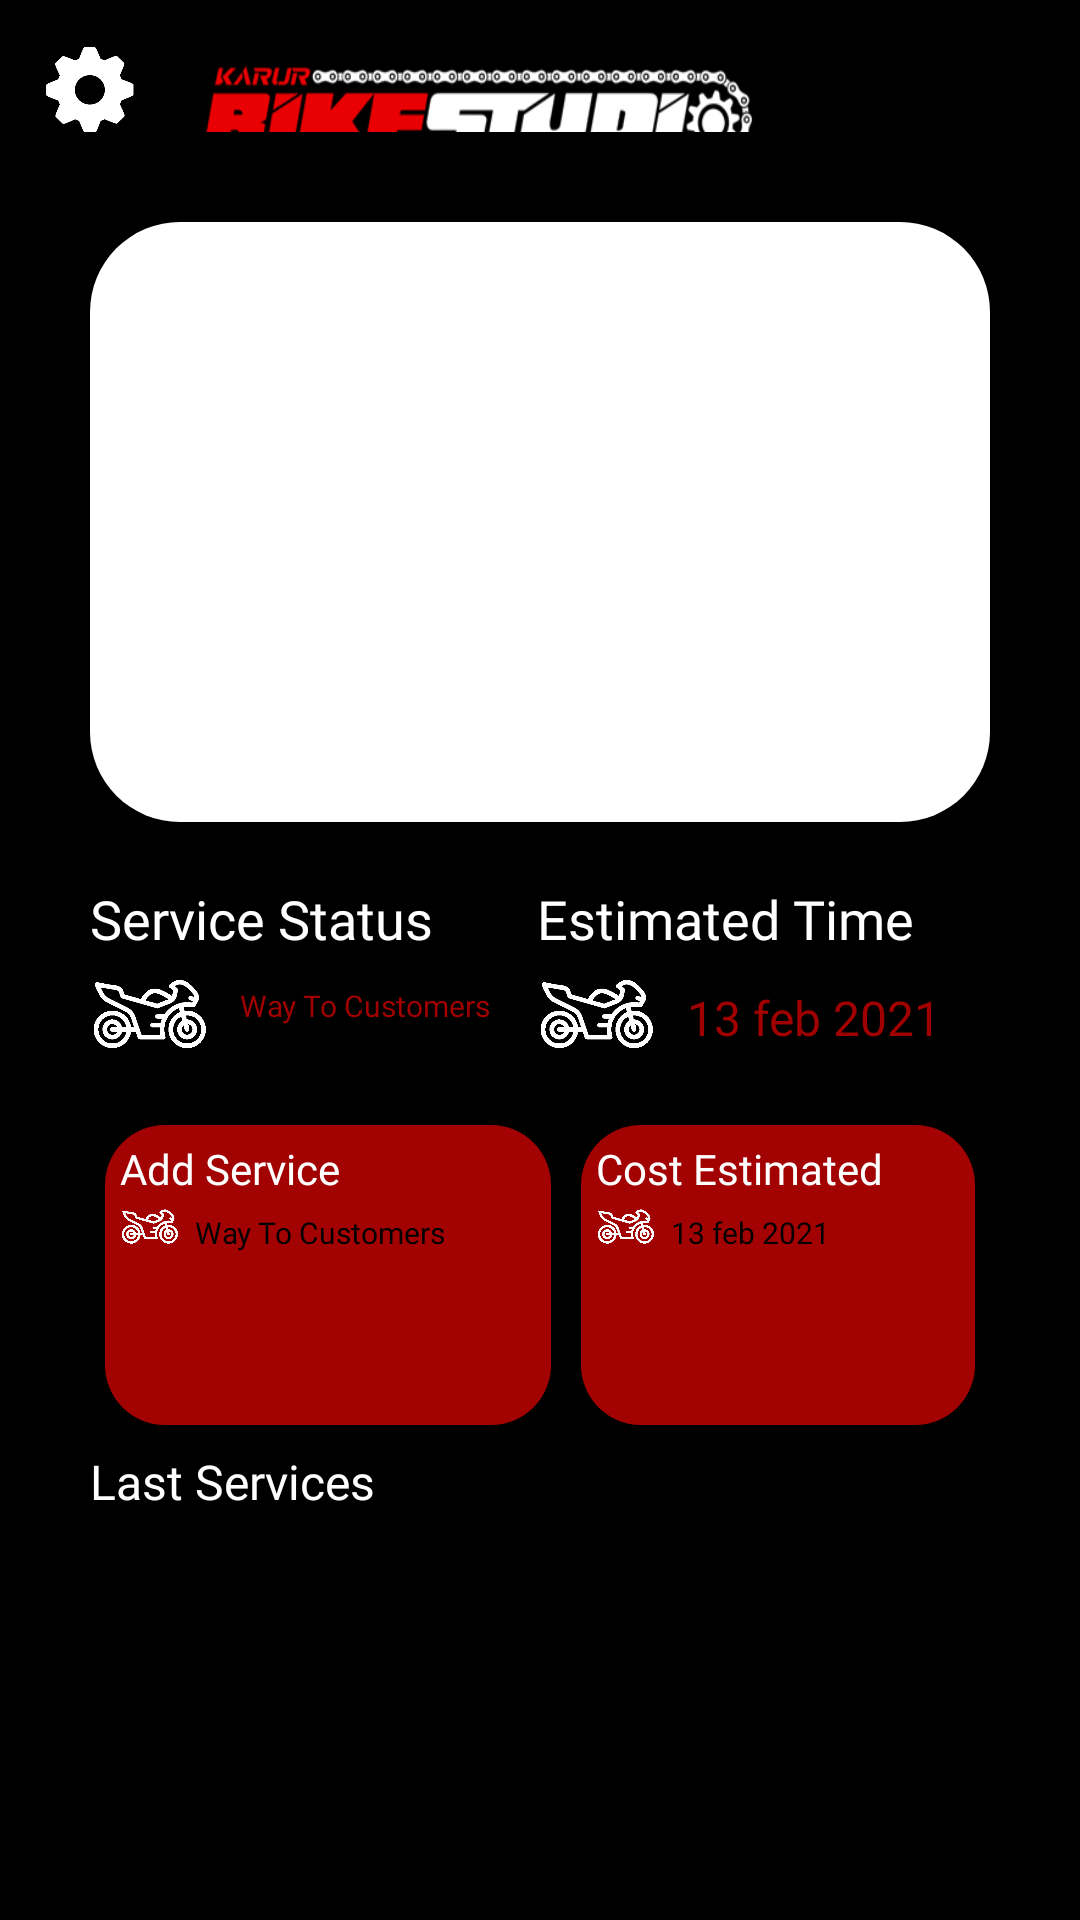

Here is an Android app screen rendered from its layout file. Give the layout XML and the strings, colors and styles it references.
<!-- AndroidManifest.xml: application theme Theme.Bikerstudio -->
<!-- res/layout/activity_history.xml -->
<?xml version="1.0" encoding="utf-8"?>

<RelativeLayout xmlns:android="http://schemas.android.com/apk/res/android"
    xmlns:app="http://schemas.android.com/apk/res-auto"
    xmlns:tools="http://schemas.android.com/tools"
    android:layout_width="match_parent"
    android:layout_height="match_parent"
    tools:context=".history"
    android:background="#000000">

    <include
        android:id="@+id/toolbar1"
        layout="@layout/toolbar"
        android:layout_width="match_parent"
        android:layout_height="44dp" />

    <ViewFlipper
        android:id="@+id/silder"
        android:layout_width="match_parent"
        android:layout_height="200dp"
        android:layout_below="@id/toolbar1"
        android:layout_marginStart="30dp"
        android:layout_marginTop="30dp"
        android:layout_marginEnd="30dp"
        android:layout_marginBottom="10dp"
        android:background="@drawable/whitesilder" />


    <LinearLayout
        android:layout_width="match_parent"
        android:layout_height="wrap_content"
        android:id="@+id/service_status"
        android:layout_centerHorizontal="true"
        android:layout_below="@+id/silder"
        android:layout_marginStart="30dp"
        android:layout_marginEnd="30dp"
        android:layout_marginTop="10dp"
        android:orientation="horizontal">

        <LinearLayout
            android:layout_width="wrap_content"
            android:layout_height="wrap_content"
            android:layout_weight="1"
            android:orientation="vertical"
            >

            <TextView
                android:layout_width="wrap_content"
                android:layout_height="wrap_content"
                android:text="Service Status"
                android:textColor="@color/white"
                android:textSize="18dp"
                android:fontFamily="@font/roboto_medium"/>

            <LinearLayout
                android:layout_width="wrap_content"
                android:layout_height="wrap_content"
                android:orientation="horizontal">

                <ImageView
                    android:layout_width="40dp"
                    android:layout_height="40dp"
                    android:background="@mipmap/s_bike"/>

                <TextView
                    android:layout_width="wrap_content"
                    android:layout_height="wrap_content"
                    android:text="Way To Customers"
                    android:textColor="#A10000"
                    android:textSize="10dp"
                    android:padding="10dp"
                    android:fontFamily="@font/roboto_medium"/>

            </LinearLayout>

        </LinearLayout>


        <LinearLayout
            android:layout_width="wrap_content"
            android:layout_height="wrap_content"
            android:layout_weight="1"
            android:orientation="vertical"

            >



            <TextView
                android:layout_width="wrap_content"
                android:layout_height="wrap_content"
                android:text="Estimated Time"
                android:textColor="@color/white"
                android:textSize="18dp"
                android:fontFamily="@font/roboto_medium"/>

            <LinearLayout
                android:layout_width="wrap_content"
                android:layout_height="wrap_content"
                android:orientation="horizontal">

                <ImageView
                    android:layout_width="40dp"
                    android:layout_height="40dp"
                    android:background="@mipmap/s_bike"/>

                <TextView
                    android:layout_width="wrap_content"
                    android:layout_height="wrap_content"
                    android:text="13 feb 2021"
                    android:textColor="#A10000"
                    android:textSize="16dp"
                    android:padding="10dp"
                    android:fontFamily="@font/roboto_medium"/>

            </LinearLayout>

        </LinearLayout>


    </LinearLayout>


    <LinearLayout
        android:id="@+id/service_baner"
        android:layout_width="match_parent"
        android:layout_height="wrap_content"
        android:layout_below="@+id/service_status"
        android:layout_marginStart="30dp"
        android:layout_marginTop="10dp"
        android:layout_marginEnd="30dp"
        android:orientation="horizontal">


        <LinearLayout
            android:layout_width="wrap_content"
            android:layout_height="100dp"
            android:layout_margin="5dp"
            android:layout_weight="1"
            android:background="@drawable/smallsilder"
            android:orientation="vertical">

            <TextView
                android:layout_width="wrap_content"
                android:layout_height="wrap_content"
                android:layout_marginStart="5dp"
                android:layout_marginTop="5dp"
                android:fontFamily="@font/roboto_medium"
                android:text="Add Service"
                android:textColor="@color/white"
                android:textSize="14dp" />

            <LinearLayout
                android:layout_width="wrap_content"
                android:layout_height="wrap_content"
                android:layout_marginStart="5dp"
                android:orientation="horizontal">

                <ImageView
                    android:layout_width="20dp"
                    android:layout_height="20dp"
                    android:background="@mipmap/s_bike" />

                <TextView
                    android:layout_width="wrap_content"
                    android:layout_height="wrap_content"
                    android:fontFamily="@font/roboto_medium"
                    android:padding="5dp"
                    android:text="Way To Customers"
                    android:textColor="#000000"
                    android:textSize="10dp" />

            </LinearLayout>

        </LinearLayout>

        <LinearLayout
            android:layout_width="wrap_content"
            android:layout_height="100dp"
            android:layout_weight="1"
            android:orientation="vertical"
            android:background="@drawable/smallsilder"
            android:layout_margin="5dp"

            >


            <TextView
                android:layout_width="wrap_content"
                android:layout_height="wrap_content"
                android:layout_marginStart="5dp"
                android:layout_marginTop="5dp"
                android:fontFamily="@font/roboto_medium"
                android:text="Cost Estimated"
                android:textColor="@color/white"
                android:textSize="14dp" />

            <LinearLayout
                android:layout_width="wrap_content"
                android:layout_height="wrap_content"
                android:orientation="horizontal"
                android:layout_marginStart="5dp">

                <ImageView
                    android:layout_width="20dp"
                    android:layout_height="20dp"
                    android:background="@mipmap/s_bike" />

                <TextView
                    android:layout_width="wrap_content"
                    android:layout_height="wrap_content"
                    android:fontFamily="@font/roboto_medium"
                    android:padding="5dp"
                    android:text="13 feb 2021"
                    android:textColor="#000000"
                    android:textSize="10dp" />

            </LinearLayout>

        </LinearLayout>


    </LinearLayout>


    <TextView
        android:id="@+id/last_services"
        android:layout_width="wrap_content"
        android:layout_height="wrap_content"
        android:layout_below="@id/service_baner"
        android:layout_marginStart="30dp"
        android:layout_marginTop="3dp"
        android:fontFamily="@font/roboto_medium"
        android:text="Last Services"
        android:textColor="@color/white"
        android:textSize="16dp" />

    <ListView
        android:layout_width="match_parent"
        android:layout_height="wrap_content"
        android:layout_below="@id/last_services"
        android:layout_margin="30dp"/>


</RelativeLayout>
<!-- res/layout/toolbar.xml (included above) -->
<?xml version="1.0" encoding="utf-8"?>

<RelativeLayout    xmlns:android="http://schemas.android.com/apk/res/android"
    xmlns:app="http://schemas.android.com/apk/res-auto"
    xmlns:tools="http://schemas.android.com/tools"
    android:layout_width="match_parent"
    android:background="@color/black"
    android:layout_height="match_parent">












    <LinearLayout
        android:layout_width="match_parent"
        android:layout_height="wrap_content"
        android:orientation="horizontal">

        <ImageView
            android:id="@+id/sidemenu"
            android:layout_width="50dp"
            android:layout_height="50dp"
            android:layout_margin="5dp"
            android:background="@mipmap/gear" />

        <ImageView
            android:id="@+id/logo"
            android:layout_width="200dp"
            android:layout_height="50dp"
            android:layout_marginStart="0dp"
            android:layout_marginTop="15dp"
            android:background="@mipmap/logo" />



    </LinearLayout>

</RelativeLayout>
<!-- resources referenced by this layout -->
<resources>
  <color name="black">#FF000000</color>
  <color name="white">#FFFFFFFF</color>
  <!-- drawable smallsilder (drawable) -->
  <?xml version="1.0" encoding="utf-8"?>
  
  <shape xmlns:android="http://schemas.android.com/apk/res/android"
      android:shape="rectangle">
  
  
  
      <corners android:radius="20dp" />
  
      <solid android:color="#A30202"/>
  
  
  
  </shape>
  <!-- drawable whitesilder (drawable) -->
  <?xml version="1.0" encoding="utf-8"?>
  
  <shape xmlns:android="http://schemas.android.com/apk/res/android"
      android:shape="rectangle">
  
  
  
      <corners android:radius="30dp" />
  
      <solid android:color="#FFFFFF"/>
  
  
  
  </shape>
  <!-- mipmap gear: png bitmap (mipmap-hdpi, 10306 bytes) -->
  <!-- mipmap logo: png bitmap (mipmap-hdpi, 52115 bytes) -->
  <!-- mipmap s_bike: png bitmap (mipmap-hdpi, 13679 bytes) -->
  <style name="Theme.Bikerstudio" parent="Theme.MaterialComponents.Light.NoActionBar">
          
          <item name="colorPrimary">@color/purple_500</item>
          <item name="colorPrimaryVariant">@color/purple_700</item>
          <item name="colorOnPrimary">@color/white</item>
          
          <item name="colorSecondary">@color/teal_200</item>
          <item name="colorSecondaryVariant">@color/teal_700</item>
          <item name="colorOnSecondary">@color/black</item>
          
          <item name="android:statusBarColor" tools:targetApi="l">?attr/colorPrimaryVariant</item>
          <item name="android:forceDarkAllowed" tools:targetApi="q" tools:ignore="NewApi">false</item>
  
          
      </style>
  <color name="purple_500">#A30202</color>
  <color name="purple_700">#FF000000</color>
  <color name="teal_200">#FF03DAC5</color>
  <color name="teal_700">#FF018786</color>
</resources>
